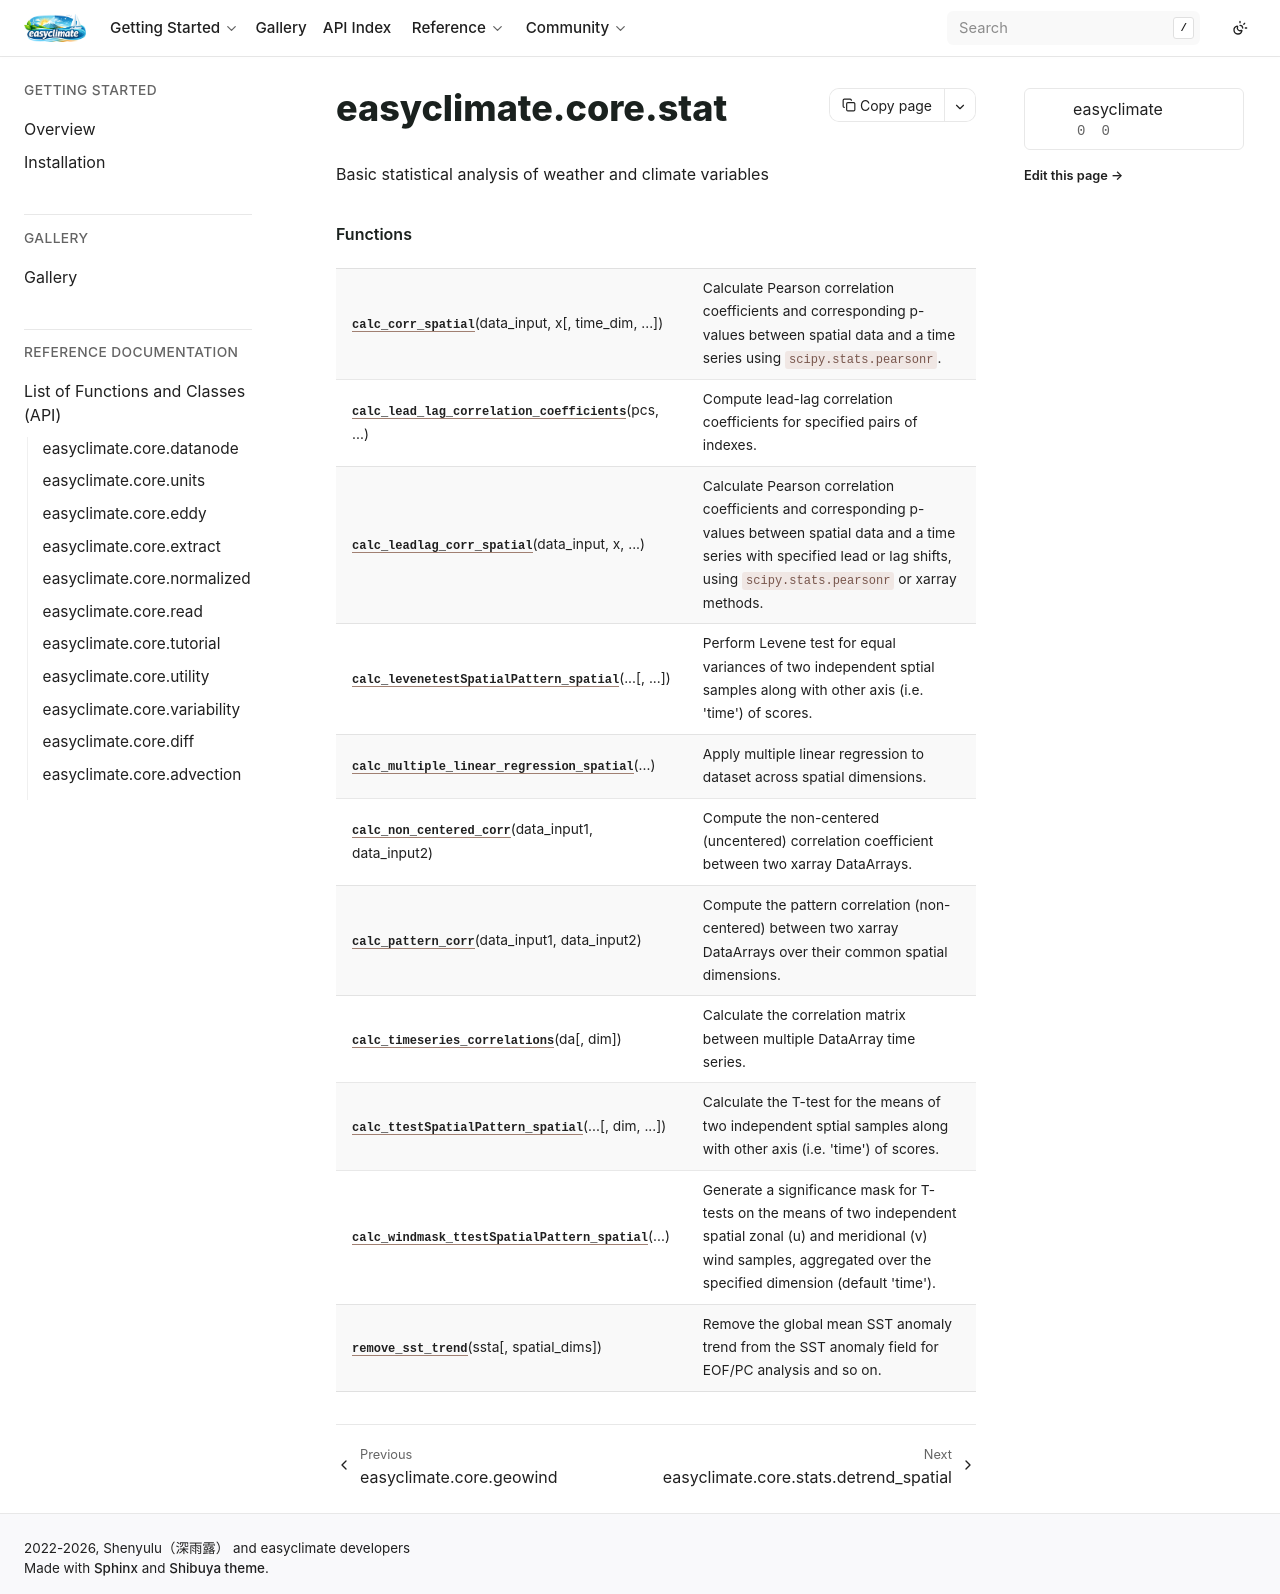

repository: shenyulu/easyclimate · page: api_index/generated/easyclimate.core.stat.html · generator: sphinx

easyclimate.core.stat
=====================

.. automodule:: easyclimate.core.stat

   
   
   

   
   
   .. rubric:: Functions

   .. autosummary::
   
      calc_detrend_data
      calc_kurtosis_spatial
      calc_skewness_spatial
      calc_ttestSpatialPattern_spatial
   
   

   
   
   

   
   
   
